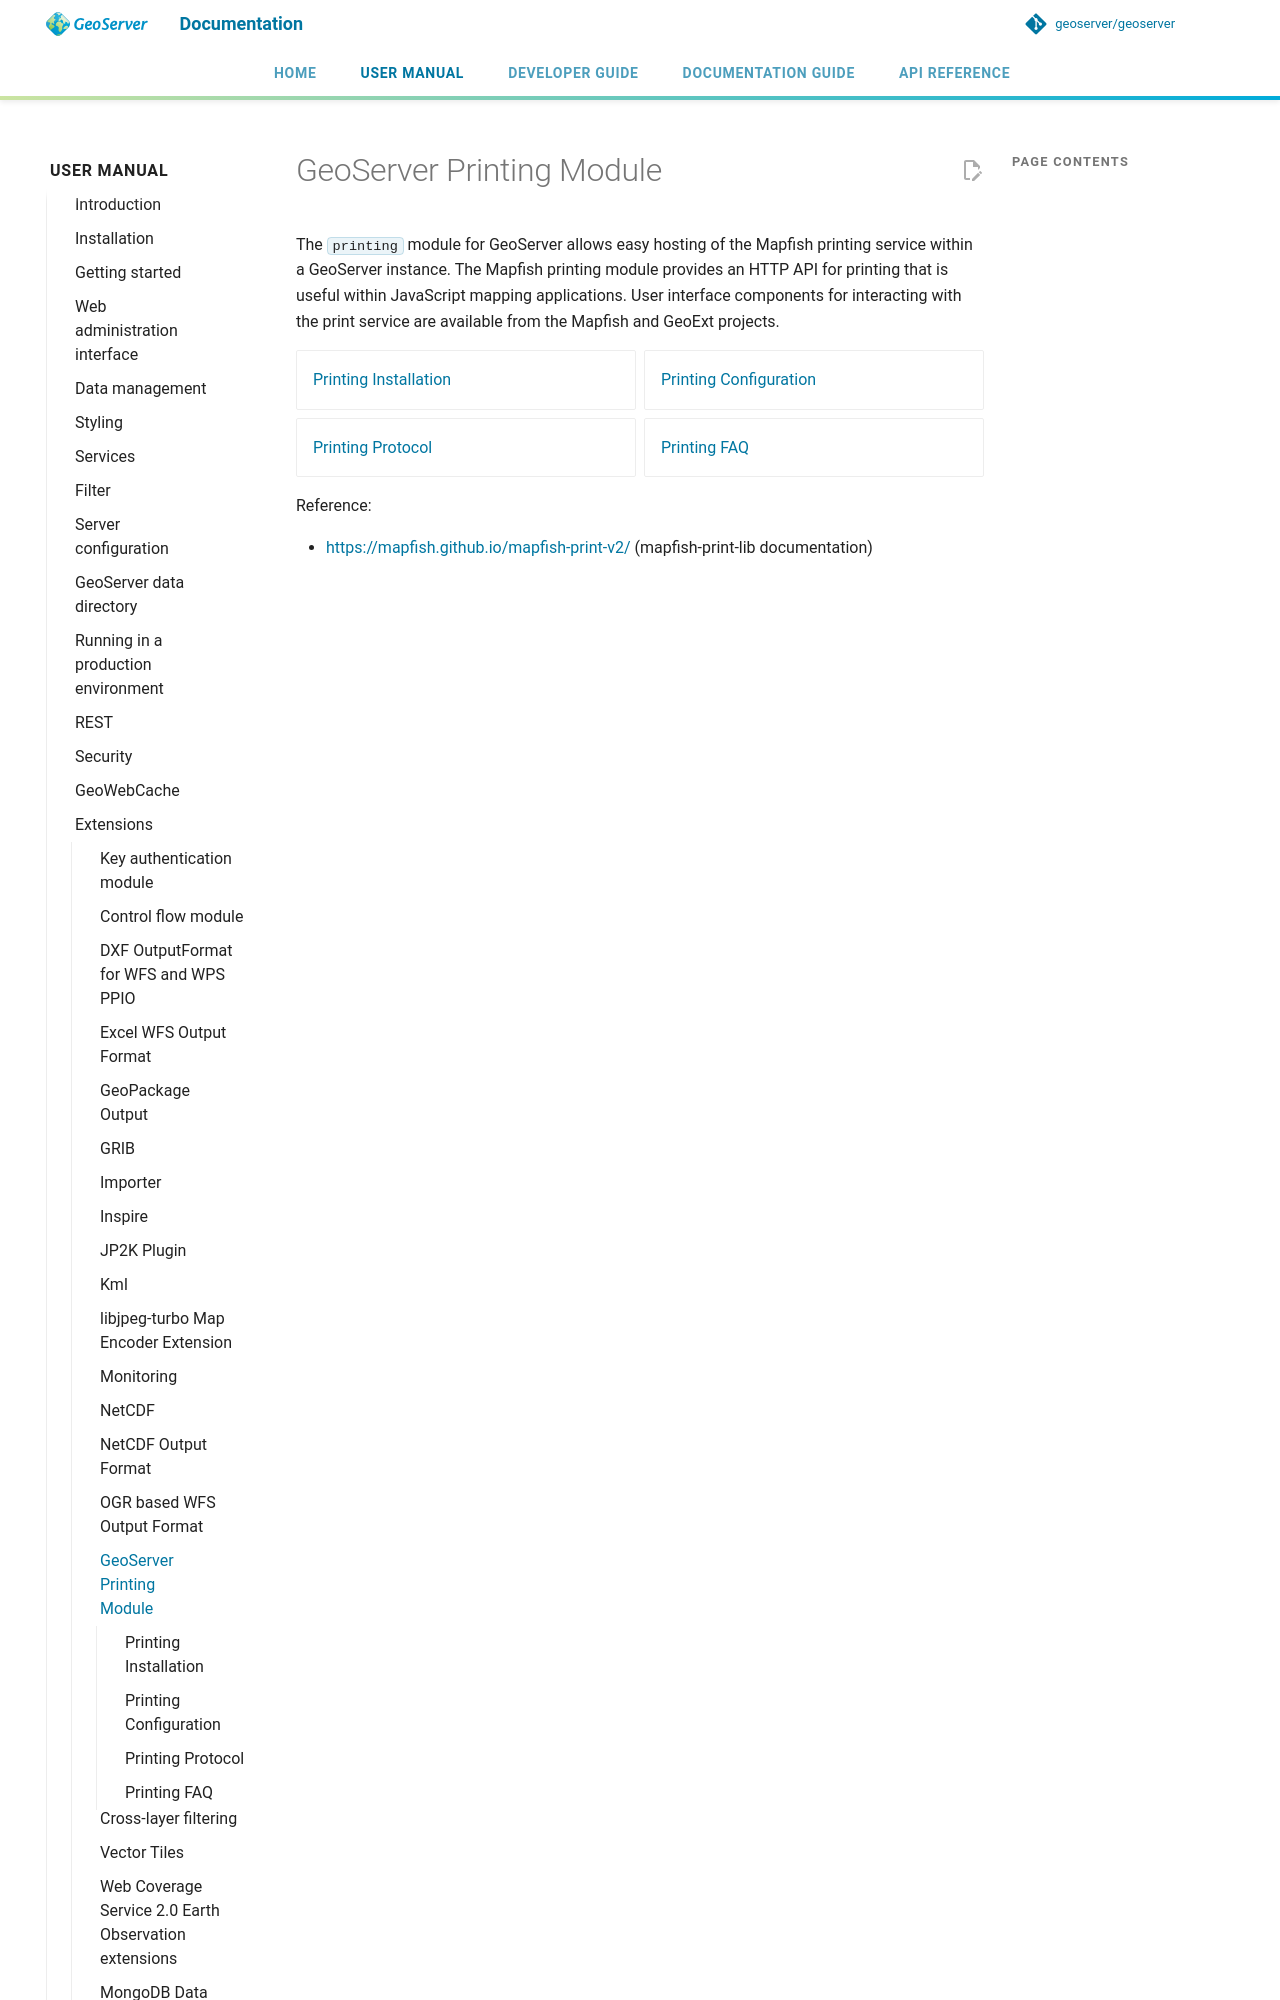

repository: petersmythe/geoserver · page: latest/en/user/extensions/printing/index.html · generator: mkdocs

# GeoServer Printing Module

The `printing` module for GeoServer allows easy hosting of the Mapfish printing service within a GeoServer instance. The Mapfish printing module provides an HTTP API for printing that is useful within JavaScript mapping applications. User interface components for interacting with the print service are available from the Mapfish and GeoExt projects.
